Run: headless pygame with SDL's dummy video driver; simulated clock (each Clock.tick advances the game by its frame time, no real sleeping); random seed 0; keys injected as events and as key.get_pressed() state; no mouse input.
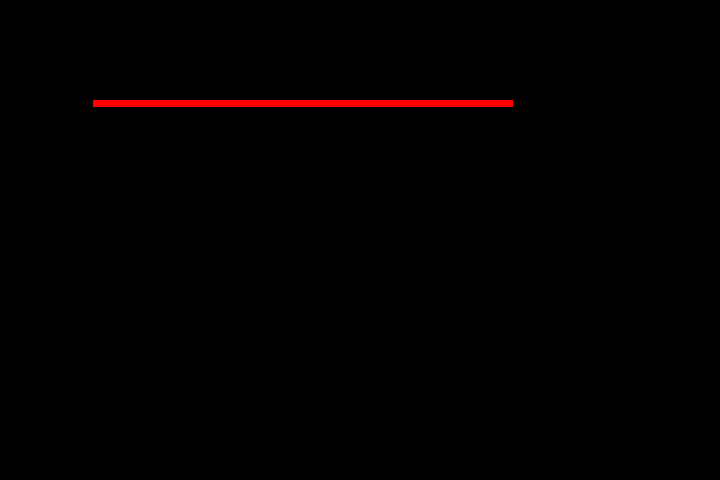
Frame 1 of 2 · flips 1–60 · no input
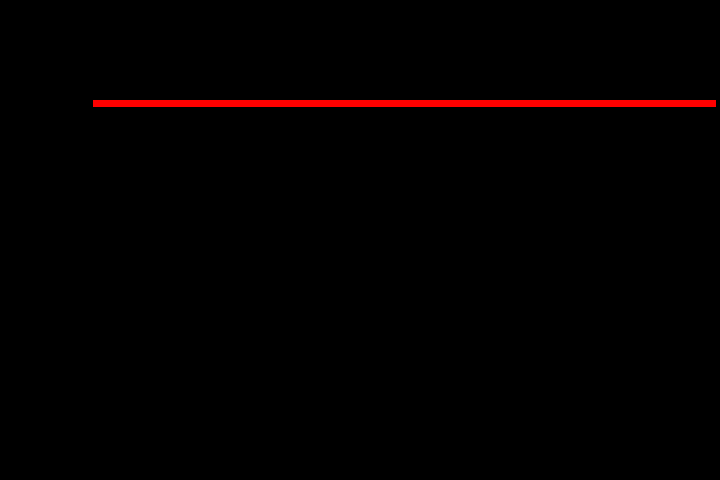
Frame 2 of 2 · flips 61–180 · tapped SPACE, RETURN · held RIGHT (→), D (game ended)

The pygame program that drew these frames:

# importing modules
import pygame
import time
import random

# Window size
window_x = 720
window_y = 480

# Initializing pygame
pygame.init()

# Initialize game window
pygame.display.set_caption('Snake Game')
game_window = pygame.display.set_mode((window_x, window_y))

# initial score
score = 0

#clock
clock = pygame.time.Clock()

#initial running status
running = True

# initialize snake
direction = "RIGHT"
snake_x = 100
snake_y = 100
snake_position = [snake_x, snake_y]
# start snake at 100, 100
current_snake = [[100-7, 100], [100, 100]]

# food dimensions
food_radius = 5


# Main Function
while running:

    # keys
    keys = pygame.key.get_pressed()
    if keys[pygame.K_UP]:
        direction = "UP"
    if keys[pygame.K_DOWN]:
        direction = "DOWN"
    if keys[pygame.K_LEFT]:
        direction = "LEFT"
    if keys[pygame.K_RIGHT]:
        direction = "RIGHT"


    if direction == "UP":
        snake_y -= 7
    if direction == "DOWN":
        snake_y += 7
    if direction == "LEFT":
        snake_x -= 7
    if direction == "RIGHT":
        snake_x += 7

    snake_position = [snake_x, snake_y]
    current_snake.insert(0, list(snake_position))

    for x in current_snake:
        snake = pygame.Rect(x[0], x[1], 7, 7)
        pygame.draw.rect(game_window, (255, 0, 0), snake)

    current_snake.pop()

    # gets rid of snake body by setting it to the background color
    for x in current_snake:
        snake = pygame.Rect(x[0], x[1], 7, 7)
        pygame.draw.rect(game_window, (0, 0, 0), snake)

    # TODO: let it get longer


    # set up bounds for walls
    if snake_y < 0 or snake_y > window_y or snake_x > window_x or snake_x < 0:
        running = False

    # TODO: set up bounds for snake itself

    # TODO: display score



    # TODO: increment score when eat the things
    #if


    for event in pygame.event.get():
        # Check if the user closes the window
        if event.type == pygame.QUIT:
            running = False

    # Refresh game screen
    pygame.display.update()
    clock.tick(30)

# TODO: end screen

pygame.quit()

# have 'food' randomly appear within the bounds of the walls
def spawn_food():
    points = [random.randint(0, window_x), random.randint(0, window_y)]
    crect = pygame.Rect(points[0] - food_radius, points[1] - food_radius,
                        food_radius * 2, food_radius * 2)
    pygame.draw.circle(game_window, (0, 255, 0), crect.center, food_radius)
